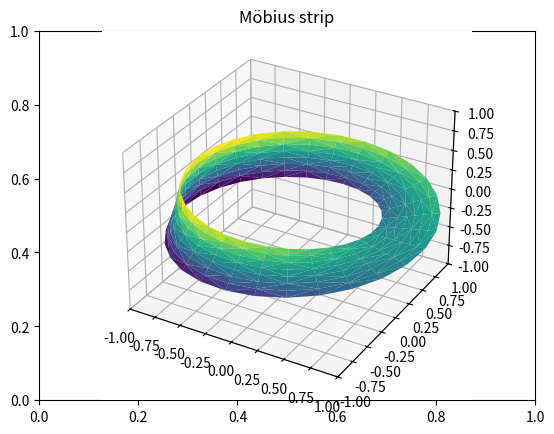

Write Python code to recreate this figure.
# https://towardsdatascience.com/an-easy-introduction-to-3d-plotting-with-matplotlib-801561999725
# https://jakevdp.github.io/PythonDataScienceHandbook/04.12-three-dimensional-plotting.html
from mpl_toolkits import mplot3d
import random
import numpy as np
import matplotlib.pyplot as plt

theta = np.linspace(0, 2 * np.pi, 30)
w = np.linspace(-0.25, 0.25, 8)
w, theta = np.meshgrid(w, theta)
phi = 0.5 * theta
# radius in x-y plane
r = 1 + w * np.cos(phi)

x = np.ravel(r * np.cos(theta))
y = np.ravel(r * np.sin(theta))
z = np.ravel(w * np.sin(phi))

fig = plt.figure()
plt.title('Möbius strip')
# triangulate in the underlying parametrization
from matplotlib.tri import Triangulation
tri = Triangulation(np.ravel(w), np.ravel(theta))

ax = plt.axes(projection='3d')
ax.plot_trisurf(x, y, z, triangles=tri.triangles,
                cmap='viridis', linewidths=0.2);

ax.set_xlim(-1, 1); ax.set_ylim(-1, 1); ax.set_zlim(-1, 1)
plt.show()